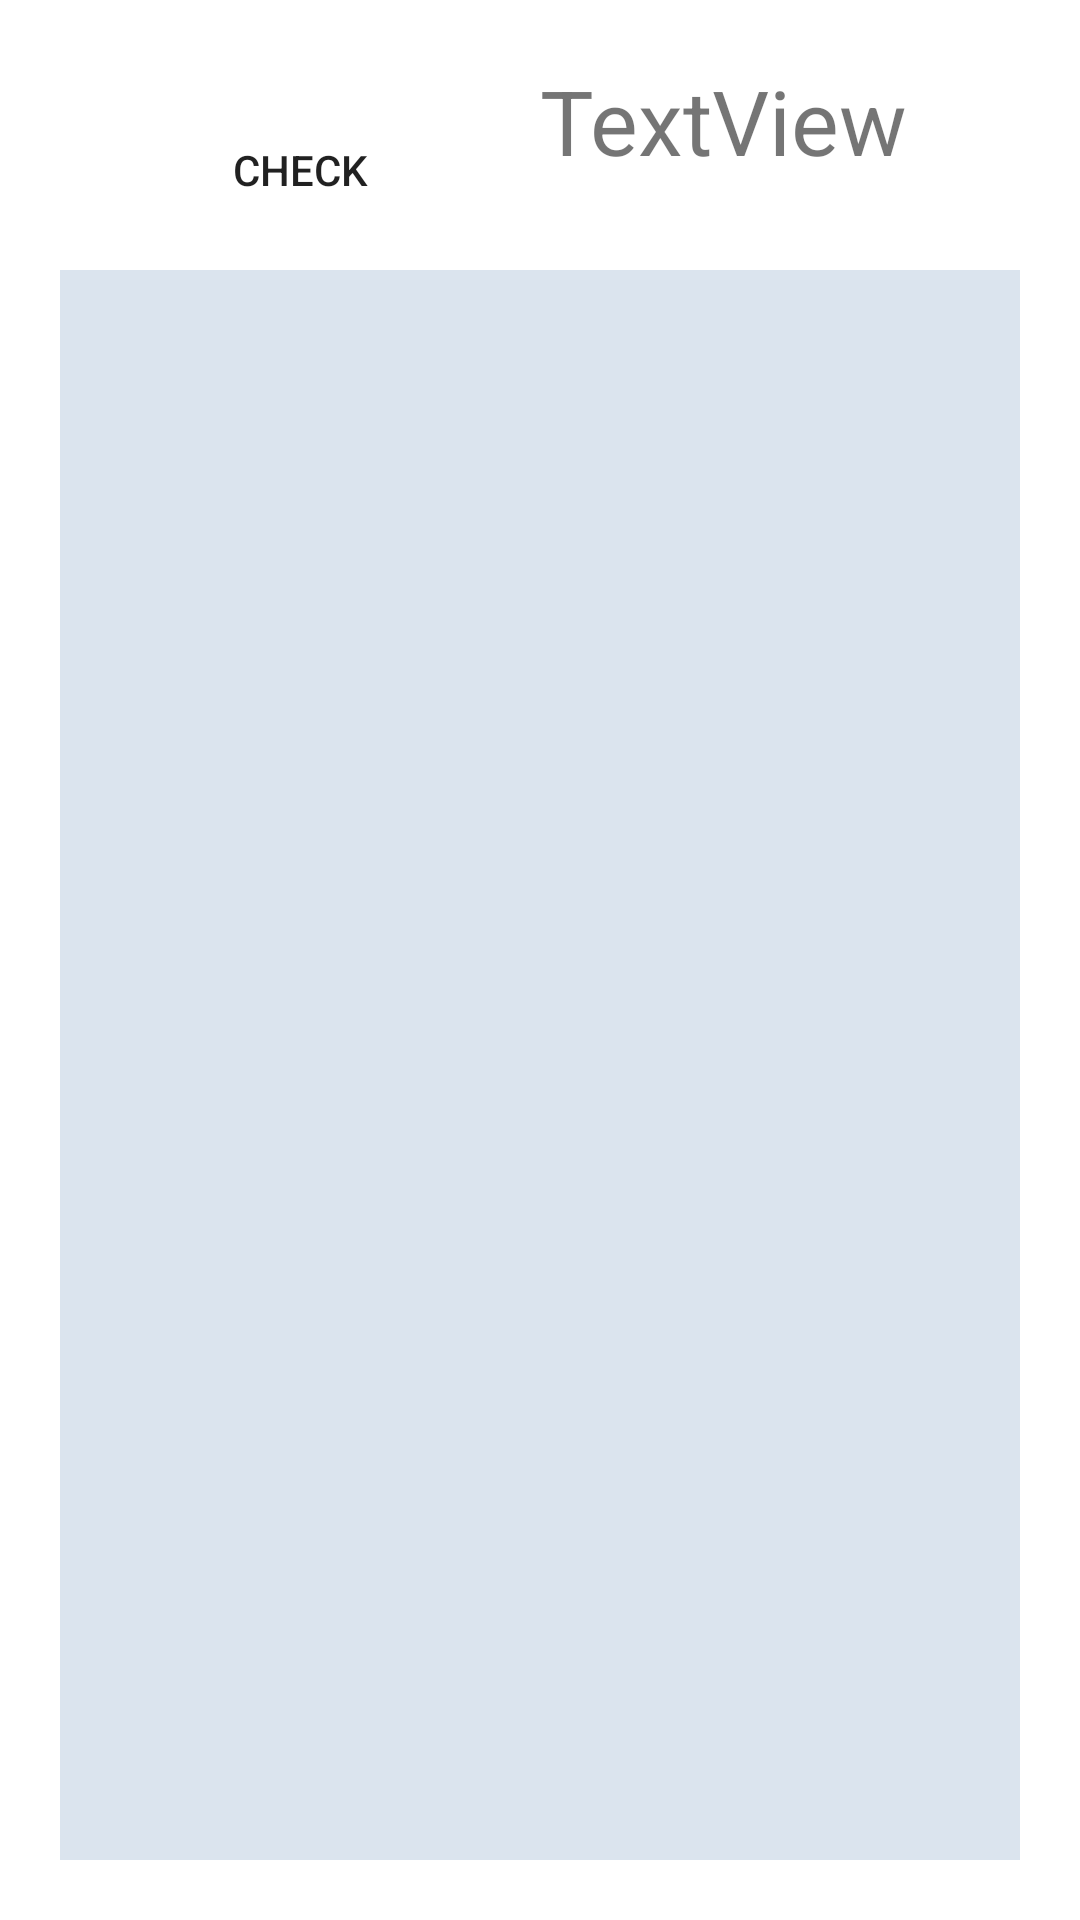

Reconstruct the res/layout file that produces this screen, plus the resources it refers to.
<!-- AndroidManifest.xml: application theme Theme.Smaranka -->
<!-- res/layout/fragment_recall.xml -->
<?xml version="1.0" encoding="utf-8"?>
<FrameLayout xmlns:android="http://schemas.android.com/apk/res/android"
    xmlns:tools="http://schemas.android.com/tools"
    android:layout_width="match_parent"
    android:layout_height="match_parent"
    tools:context=".RecallFragment">

    <LinearLayout
        android:id="@+id/container_recall"
        android:layout_width="match_parent"
        android:layout_height="match_parent"
        android:layout_margin="20dp"
        android:orientation="vertical">

        <LinearLayout
            android:layout_width="match_parent"
            android:layout_height="wrap_content"
            android:orientation="horizontal">

            <Button
                android:id="@+id/check_button"
                android:layout_width="wrap_content"
                android:layout_height="wrap_content"
                android:layout_margin="10dp"
                android:layout_weight="1"
                android:background="@drawable/round_button_with_states"
                android:minWidth="300dp"
                android:minHeight="50dp"
                android:text="Check" />

            <TextView
                android:id="@+id/stats_view"
                android:layout_width="match_parent"
                android:layout_height="wrap_content"
                android:layout_weight="1"
                android:textSize="30dp"
                android:minWidth="50dp"
                android:minHeight="50dp"
                android:text="TextView" />
        </LinearLayout>

        <EditText
            android:id="@+id/solution_type_edit_text"
            android:layout_width="match_parent"
            android:layout_height="match_parent"
            android:layout_gravity="start"
            android:background="@color/alice_blue"
            android:scrollHorizontally="false"
            android:ems="10"
            android:gravity="start"
            android:digits="0,1,2,3,4,5,6,7,8,9"
            android:inputType="textMultiLine|phone"
            android:letterSpacing="1"
            android:lines="100"
            android:minLines="10"
            android:textSize="30dp" />
    </LinearLayout>

</FrameLayout>
<!-- resources referenced by this layout -->
<resources>
  <color name="alice_blue">#DBE4EE</color>
  <style name="Theme.Smaranka" parent="Theme.MaterialComponents.DayNight.DarkActionBar">
          
          <item name="colorPrimary">@color/steel_blue</item>
          <item name="colorPrimaryVariant">@color/steel_blue</item>
          <item name="colorOnPrimary">@color/white</item>
          
          <item name="colorSecondary">@color/heat_wave</item>
          <item name="colorSecondaryVariant">@color/heat_wave</item>
          <item name="colorOnSecondary">@color/white</item>
          
          <item name="android:statusBarColor" tools:targetApi="l">?attr/colorPrimaryVariant</item>
          
      </style>
  <color name="steel_blue">#3E7CB1</color>
  <color name="white">#FFFFFFFF</color>
  <color name="heat_wave">#f17300</color>
</resources>
